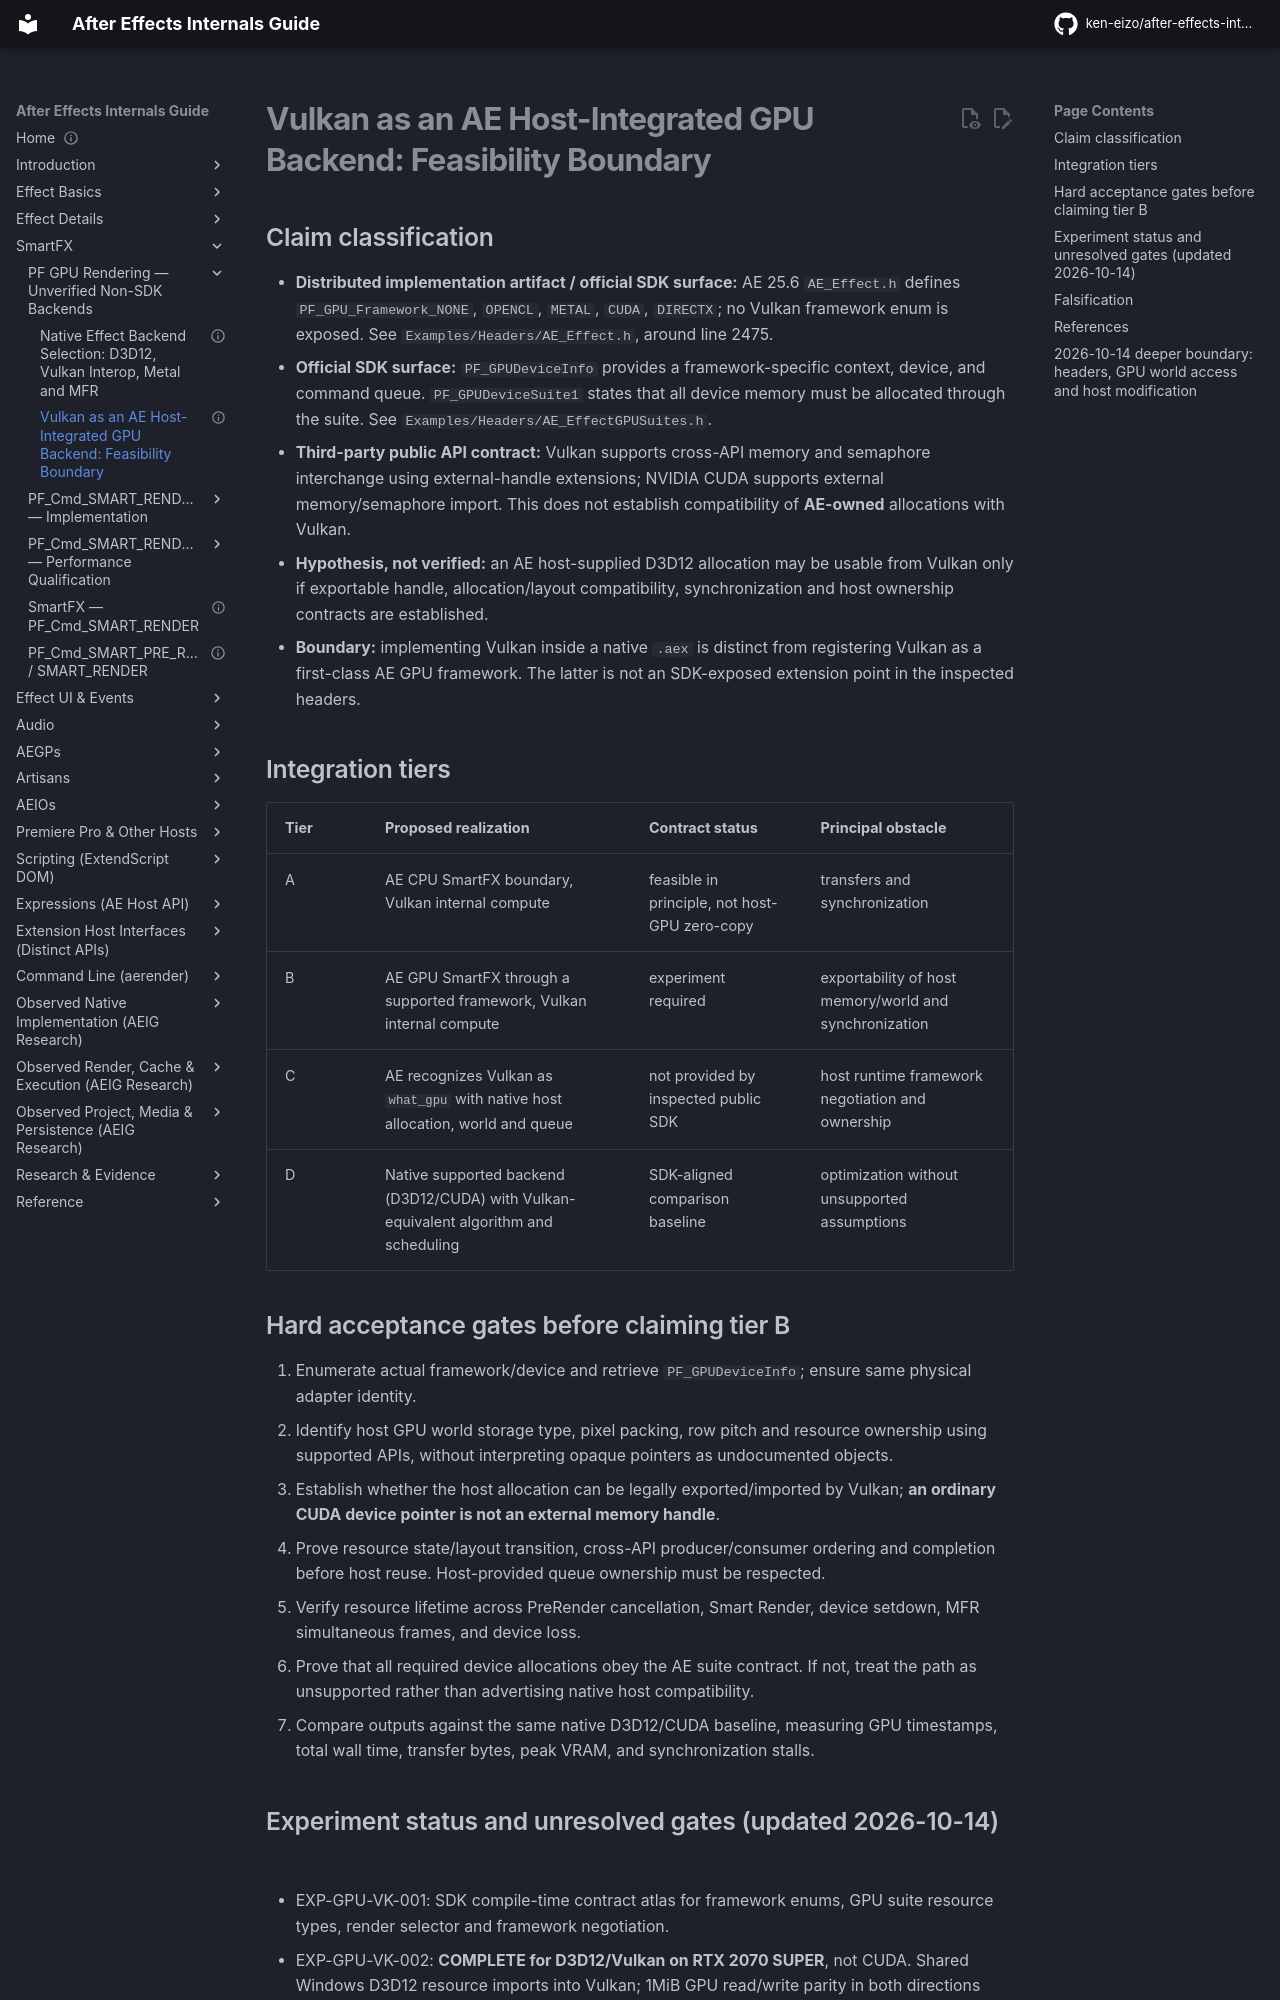

repository: ken-eizo/after-effects-internals-guide · page: gpu-system/vulkan-host-backend-feasibility/index.html · generator: mkdocs

---
status: research
last_verified: 2026-10-14
evidence: AE 25.6 local distributed headers; Vulkan and NVIDIA external-memory public contracts
---
# Vulkan as an AE Host-Integrated GPU Backend: Feasibility Boundary

## Claim classification
- **Distributed implementation artifact / official SDK surface:** AE 25.6 `AE_Effect.h` defines `PF_GPU_Framework_NONE`, `OPENCL`, `METAL`, `CUDA`, `DIRECTX`; no Vulkan framework enum is exposed. See `Examples/Headers/AE_Effect.h`, around line 2475.
- **Official SDK surface:** `PF_GPUDeviceInfo` provides a framework-specific context, device, and command queue. `PF_GPUDeviceSuite1` states that all device memory must be allocated through the suite. See `Examples/Headers/AE_EffectGPUSuites.h`.
- **Third-party public API contract:** Vulkan supports cross-API memory and semaphore interchange using external-handle extensions; NVIDIA CUDA supports external memory/semaphore import. This does not establish compatibility of **AE-owned** allocations with Vulkan.
- **Hypothesis, not verified:** an AE host-supplied D3D12 allocation may be usable from Vulkan only if exportable handle, allocation/layout compatibility, synchronization and host ownership contracts are established.
- **Boundary:** implementing Vulkan inside a native `.aex` is distinct from registering Vulkan as a first-class AE GPU framework. The latter is not an SDK-exposed extension point in the inspected headers.

## Integration tiers
| Tier | Proposed realization | Contract status | Principal obstacle |
| --- | --- | --- | --- |
| A | AE CPU SmartFX boundary, Vulkan internal compute | feasible in principle, not host-GPU zero-copy | transfers and synchronization |
| B | AE GPU SmartFX through a supported framework, Vulkan internal compute | experiment required | exportability of host memory/world and synchronization |
| C | AE recognizes Vulkan as `what_gpu` with native host allocation, world and queue | not provided by inspected public SDK | host runtime framework negotiation and ownership |
| D | Native supported backend (D3D12/CUDA) with Vulkan-equivalent algorithm and scheduling | SDK-aligned comparison baseline | optimization without unsupported assumptions |

## Hard acceptance gates before claiming tier B
1. Enumerate actual framework/device and retrieve `PF_GPUDeviceInfo`; ensure same physical adapter identity.
2. Identify host GPU world storage type, pixel packing, row pitch and resource ownership using supported APIs, without interpreting opaque pointers as undocumented objects.
3. Establish whether the host allocation can be legally exported/imported by Vulkan; **an ordinary CUDA device pointer is not an external memory handle**.
4. Prove resource state/layout transition, cross-API producer/consumer ordering and completion before host reuse. Host-provided queue ownership must be respected.
5. Verify resource lifetime across PreRender cancellation, Smart Render, device setdown, MFR simultaneous frames, and device loss.
6. Prove that all required device allocations obey the AE suite contract. If not, treat the path as unsupported rather than advertising native host compatibility.
7. Compare outputs against the same native D3D12/CUDA baseline, measuring GPU timestamps, total wall time, transfer bytes, peak VRAM, and synchronization stalls.
